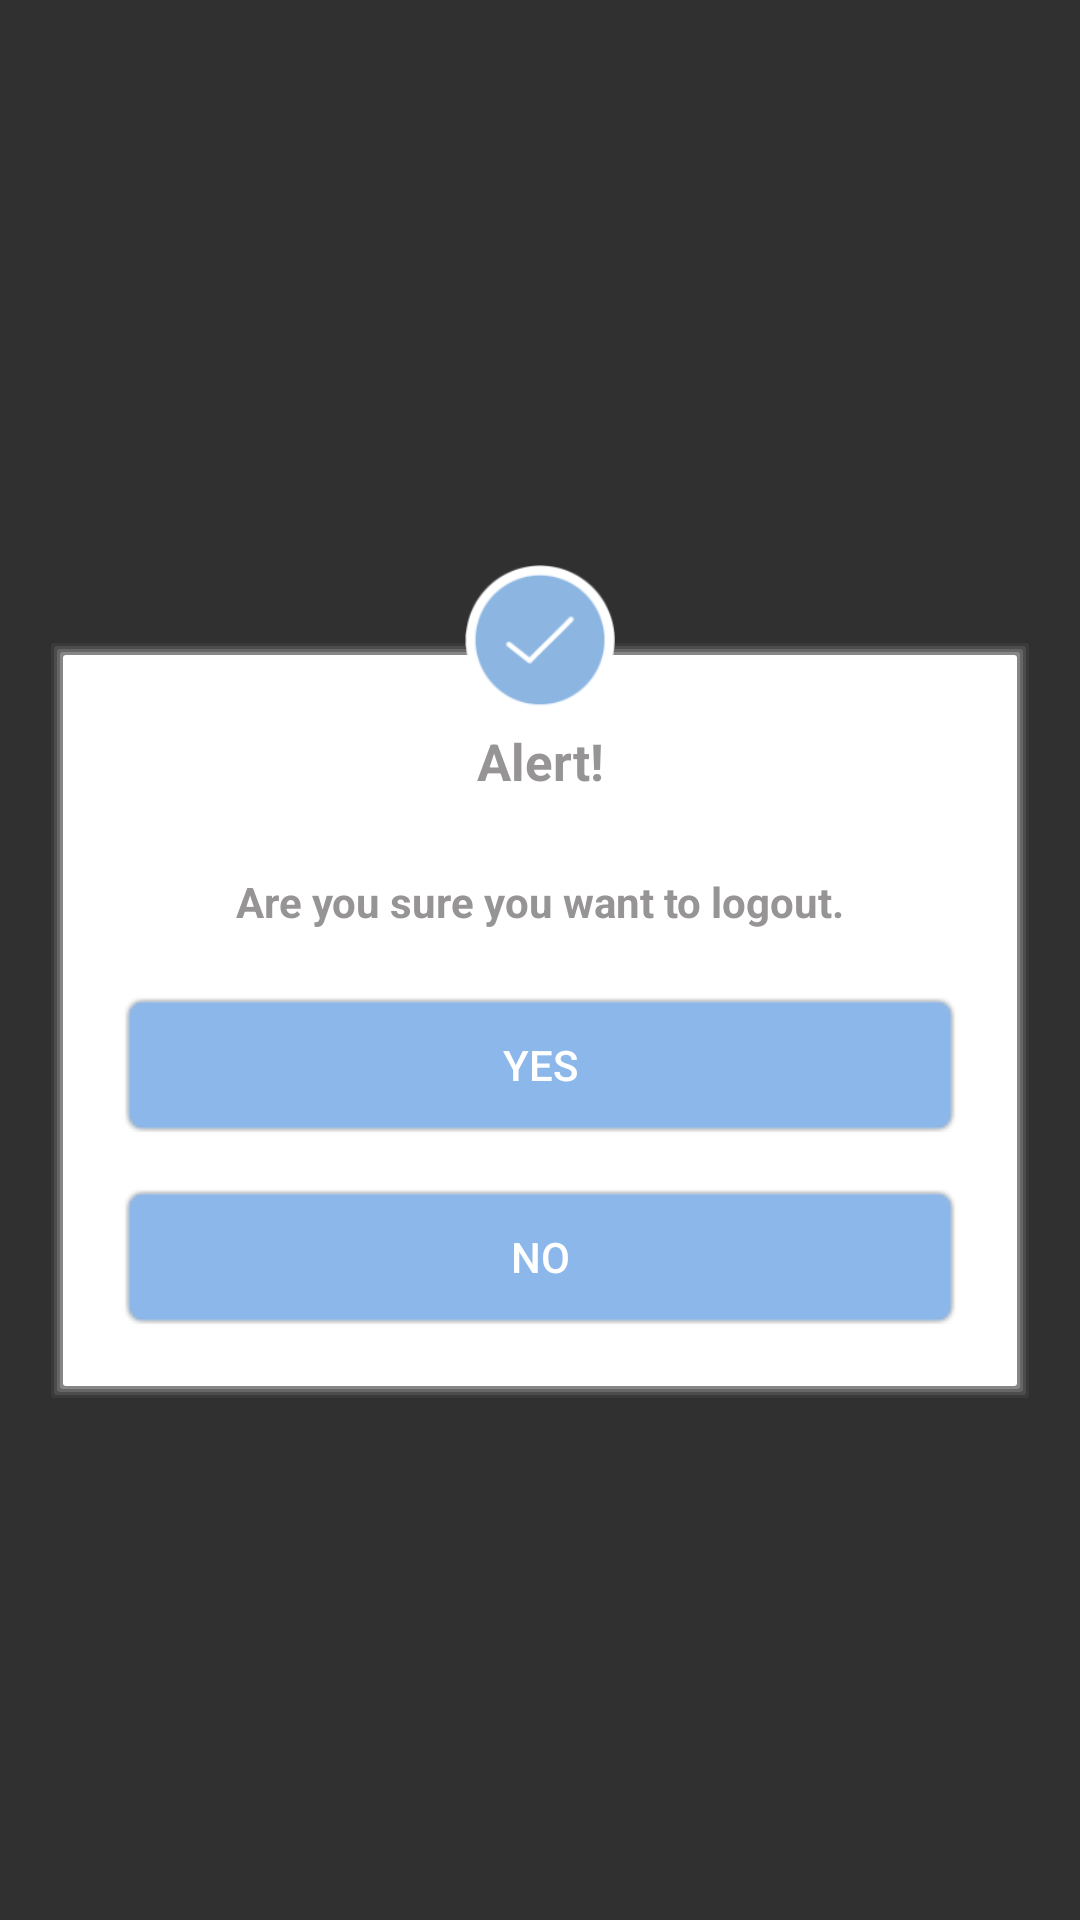

Layout XML and referenced resources for this Android screen:
<!-- AndroidManifest.xml: application theme AppTheme -->
<!-- res/layout/dlg_logout.xml -->
<?xml version="1.0" encoding="utf-8"?>
<android.support.design.widget.CoordinatorLayout xmlns:android="http://schemas.android.com/apk/res/android"
    xmlns:app="http://schemas.android.com/apk/res-auto"
    android:layout_width="match_parent"
    android:layout_height="match_parent">

    <LinearLayout
        android:layout_width="match_parent"
        android:layout_height="match_parent"
        android:orientation="vertical">

        <LinearLayout
            android:id="@+id/viewA"
            android:layout_width="match_parent"
            android:layout_height="match_parent"
            android:layout_weight="0.4"
            android:background="@android:color/transparent"
            android:orientation="horizontal" />

        <LinearLayout
            android:id="@+id/viewB"
            android:layout_width="match_parent"
            android:layout_height="match_parent"
            android:layout_weight="0.2"
            android:layout_marginLeft="16dp"
            android:layout_marginRight="16dp"
            android:background="@android:color/transparent"
            android:orientation="horizontal">
            <LinearLayout
                android:layout_width="match_parent"
                android:layout_height="wrap_content"
                android:padding="8dp"
                android:background="@drawable/shadow"
                android:orientation="vertical">
                <TextView
                    android:id="@+id/tv_msg"
                    android:layout_width="match_parent"
                    android:layout_height="wrap_content"
                    android:layout_marginTop="16dp"
                    android:gravity="center"
                    android:padding="5dp"
                    android:text="@string/alert"
                    android:textSize="@dimen/txt6"
                    android:textStyle="bold"
                    android:textColor="@color/dark_gray"/>
                <TextView
                    android:id="@+id/tv_msg_1"
                    android:layout_width="match_parent"
                    android:layout_height="wrap_content"
                    android:layout_marginTop="16dp"
                    android:gravity="center"
                    android:text="@string/msg_logout"
                    android:padding="5dp"
                    android:textStyle="bold"
                    android:textColor="@color/dark_gray"/>

                <Button
                android:id="@+id/btn_yes"
                android:layout_width="match_parent"
                android:layout_height="wrap_content"
                android:layout_margin="16dp"
                android:text="YES"
                android:background="@drawable/shadow_blue_btn"/>
                <Button
                    android:id="@+id/btn_no"
                    android:layout_width="match_parent"
                    android:layout_height="wrap_content"
                    android:layout_marginLeft="16dp"
                    android:layout_marginRight="16dp"
                    android:layout_marginBottom="16dp"
                    android:text="NO"
                    android:background="@drawable/shadow_blue_btn"/>
            </LinearLayout>
        </LinearLayout>

    </LinearLayout>

    <ImageView
        android:id="@+id/fab"
        android:layout_width="wrap_content"
        android:layout_height="wrap_content"
        android:minWidth="50dp"
        android:minHeight="50dp"
        android:layout_margin="16dp"
        android:clickable="true"
        android:src="@drawable/ic_right_circle"
        app:layout_anchor="@id/viewA"
        app:layout_anchorGravity="bottom|center" />

</android.support.design.widget.CoordinatorLayout>
<!-- resources referenced by this layout -->
<resources>
  <color name="dark_gray">#969494</color>
  <dimen name="txt6">17dp</dimen>
  <!-- drawable ic_right_circle: png bitmap (drawable-hdpi, 3471 bytes) -->
  <!-- drawable shadow (drawable) -->
  <?xml version="1.0" encoding="utf-8"?>
  <layer-list xmlns:android="http://schemas.android.com/apk/res/android" >
  
      
      <item>
          <shape>
              <padding
                  android:bottom="1dp"
                  android:left="1dp"
                  android:right="1dp"
                  android:top="1dp" />
  
              <solid android:color="#00CCCCCC" />
  
              <corners android:radius="1dp" />
          </shape>
      </item>
      <item>
          <shape>
              <padding
                  android:bottom="1dp"
                  android:left="1dp"
                  android:right="1dp"
                  android:top="1dp" />
  
              <solid android:color="#10CCCCCC" />
  
              <corners android:radius="1dp" />
          </shape>
      </item>
      <item>
          <shape>
              <padding
                  android:bottom="1dp"
                  android:left="1dp"
                  android:right="1dp"
                  android:top="1dp" />
  
              <solid android:color="#20CCCCCC" />
  
              <corners android:radius="1dp" />
          </shape>
      </item>
      <item>
          <shape>
              <padding
                  android:bottom="1dp"
                  android:left="1dp"
                  android:right="1dp"
                  android:top="1dp" />
  
              <solid android:color="#30CCCCCC" />
  
              <corners android:radius="1dp" />
          </shape>
      </item>
      <item>
          <shape>
              <padding
                  android:bottom="1dp"
                  android:left="1dp"
                  android:right="1dp"
                  android:top="1dp" />
  
              <solid android:color="#50CCCCCC" />
  
              <corners android:radius="1dp" />
          </shape>
      </item>
  
      
      <item>
          <shape>
              <solid android:color="@android:color/white" />
  
              <corners android:radius="1dp" />
          </shape>
      </item>
  
  </layer-list>
  <string name="alert">Alert!</string>
  <string name="msg_logout">Are you sure you want to logout.</string>
  <style name="AppTheme" parent="Theme.AppCompat.NoActionBar">
          
          <item name="colorPrimary">@color/colorPrimary</item>
          <item name="colorPrimaryDark">@color/colorPrimaryDark</item>
          <item name="colorAccent">@color/colorAccent</item>
      </style>
  <color name="colorPrimary">#9cc1ec</color>
  <color name="colorPrimaryDark">#9cc1ec</color>
  <color name="colorAccent">#8fb1d9</color>
</resources>
